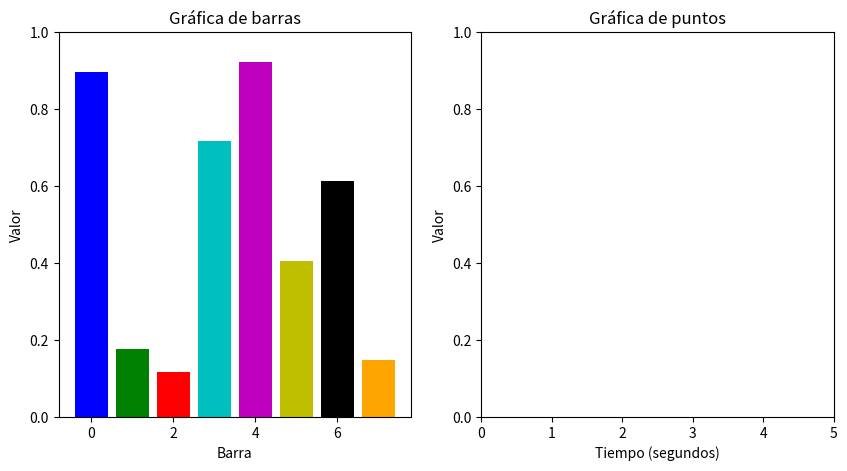

Write Python code to recreate this figure.
import matplotlib.pyplot as plt
import numpy as np
import random

# Creamos la figura y los ejes
fig, (ax1, ax2) = plt.subplots(1, 2, figsize=(10,5))

# Creamos los datos iniciales
datos = [random.random() for _ in range(8)]

# Creamos una matriz para cada barra que almacene los últimos 5 segundos de datos
historial = [[] for _ in range(8)]

dataStack = [[] for _ in range(8)]

promedio = [[] for _ in range (8)]

# Definimos la función para actualizar los datos
def actualizar_datos():
    global datos, historial, dataStack, promedio
    
    # Agregamos nuevos datos aleatorios a cada barra
    nuevos_datos = [random.random() for _ in range(8)]
    for i in range(8):
        datos[i] = nuevos_datos[i]
        dataStack[i].append(nuevos_datos[i])
        if len(dataStack[i]) > 20:
            promedio[i] = np.mean(dataStack[i])
            dataStack[i] = []
            historial[i].append(promedio[i])   
        #historial[i].append(nuevos_datos[i])
        
        # Mantenemos el historial de los últimos 5 segundos
        if len(historial[i]) > 5:
            historial[i] = historial[i][-5:]
    
    # Actualizamos las gráficas de barras
    for i in range(8):
        barra = ax1.patches[i]
        barra.set_height(datos[i])
        barra.set_facecolor(colores[i])
    
    # Actualizamos la gráfica de puntos
    for i in range(8):
        puntos = historial[i]
        ax2.lines[i].set_ydata(puntos)
        ax2.lines[i].set_xdata(np.arange(len(puntos)))
        #ax2.lines[i].set_xdata(np.arange(0,len(puntos),0.1))
        ax2.lines[i].set_color(colores[i])
    
    # Redibujamos la figura
    fig.canvas.draw()

# Creamos las gráficas de barras y de puntos
colores = ['b', 'g', 'r', 'c', 'm', 'y', 'k', 'orange']
#colores = [np.random.rand(3,) for _ in range(8)]
ax1.bar(np.arange(8), datos, color=colores)
#ax1.bar(np.arange(8), datos, color='blue')
ax1.set_ylim([0, 1])
ax1.set_xlabel('Barra')
ax1.set_ylabel('Valor')
ax1.set_title('Gráfica de barras')

ax2.set_xlim([0, 5])
ax2.set_ylim([0, 1])
ax2.set_xlabel('Tiempo (segundos)')
ax2.set_ylabel('Valor')
ax2.set_title('Gráfica de puntos')

for i in range(8):
    puntos = historial[i]
    ax2.plot(np.arange(len(puntos)), puntos, color=colores[i])

# Actualizamos los datos cada 100 milisegundos
timer = fig.canvas.new_timer(interval=1)
timer.add_callback(actualizar_datos)
timer.start()

plt.show()
